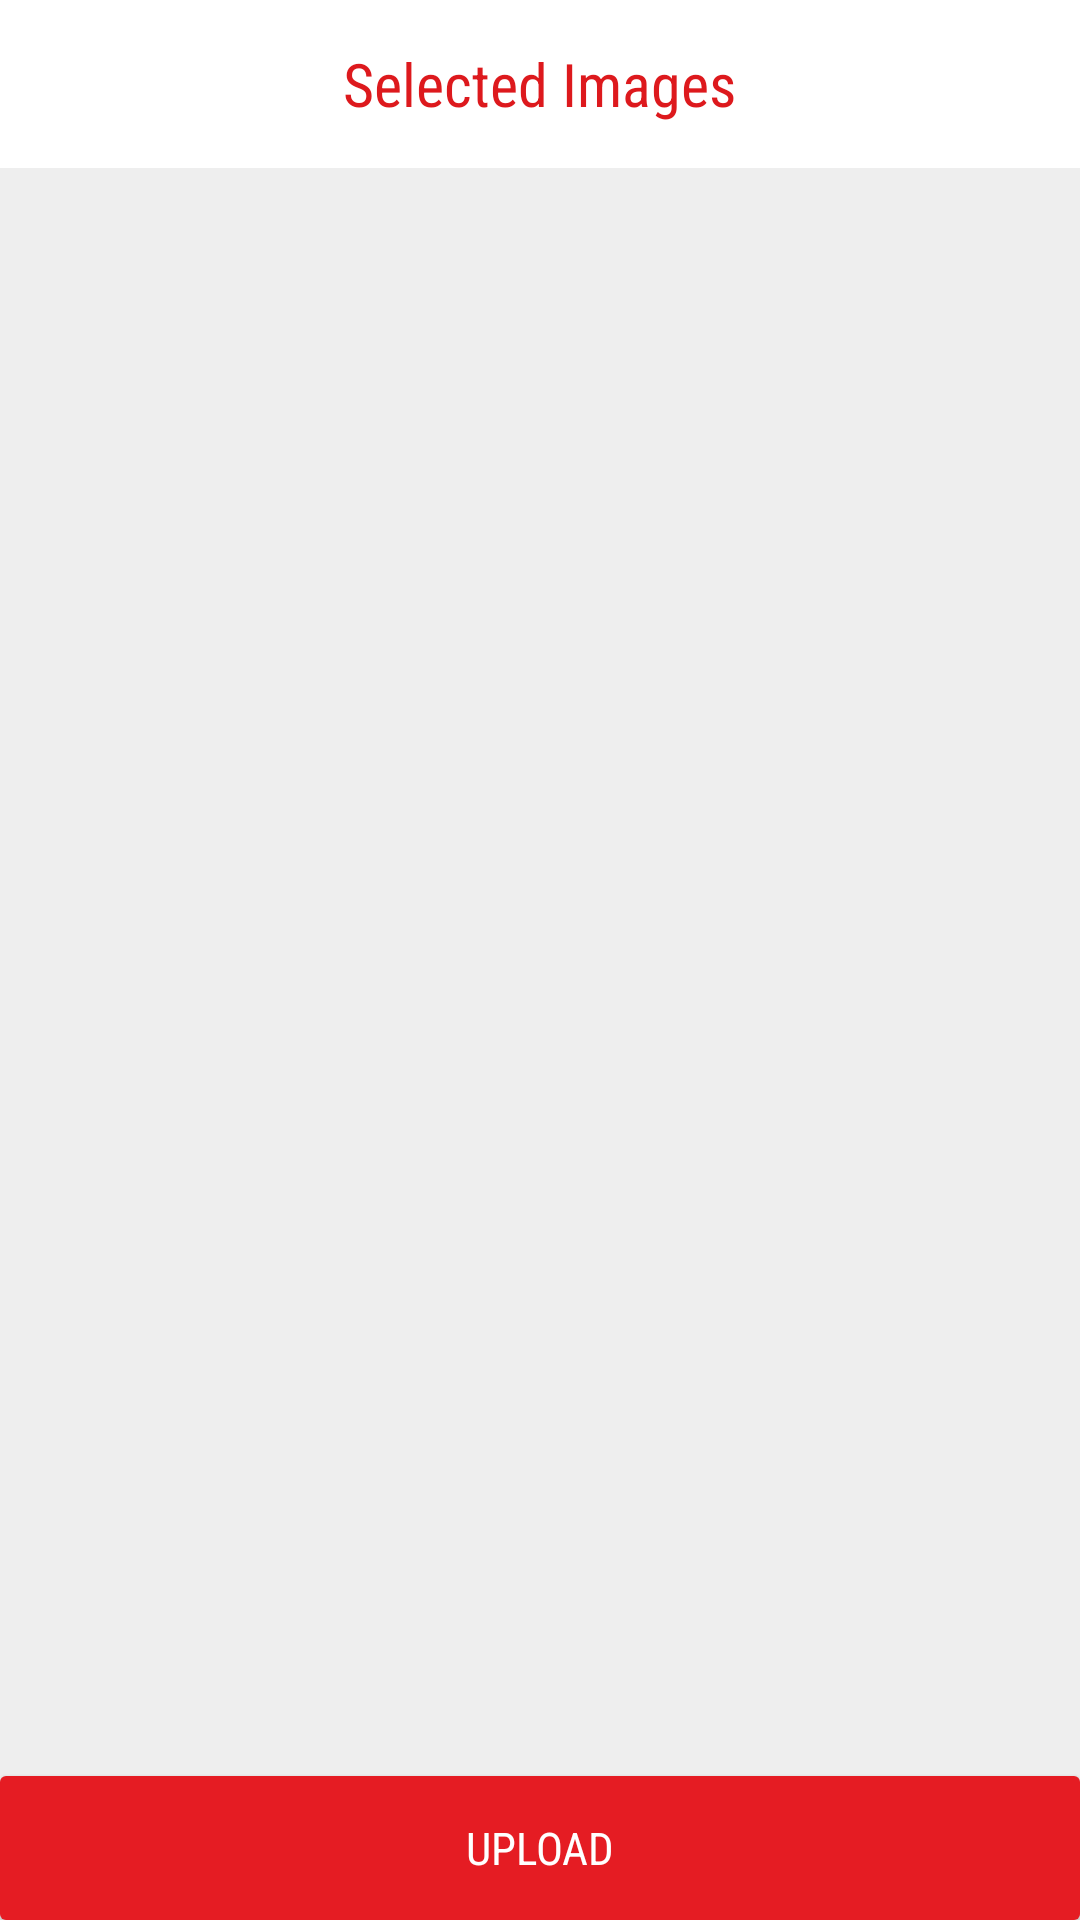

Layout XML and referenced resources for this Android screen:
<!-- AndroidManifest.xml: application theme AppTheme -->
<!-- res/layout/activity_select_image.xml -->
<?xml version="1.0" encoding="utf-8"?>

<RelativeLayout xmlns:android="http://schemas.android.com/apk/res/android"
    xmlns:app="http://schemas.android.com/apk/res-auto"
    xmlns:tools="http://schemas.android.com/tools"
    android:background="@color/grey_200"
    android:layout_width="match_parent"
    android:layout_height="match_parent"
   >

    <android.support.design.widget.AppBarLayout
        android:id="@+id/toolbar_relative"
        android:layout_width="match_parent"
        android:layout_height="wrap_content"
        android:theme="@style/AppTheme.AppBarOverlay">
    <RelativeLayout
        android:layout_alignParentTop="true"
        android:background="@color/grey_1000w"
        android:elevation="5dp"
        android:layout_width="match_parent"
        android:layout_height="?attr/actionBarSize">

        <LinearLayout
            android:clickable="true"
            android:gravity="center"
            android:layout_width="60dp"
            android:layout_height="match_parent">
        <ImageButton
            android:id="@+id/btn_back"
            android:src="@drawable/back"
            android:background="@android:color/transparent"
            android:layout_centerVertical="true"
            android:layout_width="match_parent"
            android:layout_height="match_parent" />

        </LinearLayout>

        <TextView
            android:textColor="@color/colorPrimaryDark"
            android:layout_width="wrap_content"
            android:layout_height="wrap_content"
            android:layout_centerHorizontal="true"
            android:layout_centerVertical="true"
            style="@style/small_title_textStyle"
            android:layout_marginLeft="10dp"
            android:text="Selected Images"/>

    </RelativeLayout>
</android.support.design.widget.AppBarLayout>

    <ImageView
        android:id="@+id/img_empty"
        android:src="@drawable/ic_photo"
        android:layout_centerInParent="true"
        android:layout_width="wrap_content"
        android:layout_height="wrap_content" />

    <GridView
        android:padding="8dp"
        android:layout_above="@+id/btn_upload"
        android:layout_below="@id/toolbar_relative"
        android:id="@+id/PhoneImageGrid"
        android:layout_width="match_parent"
        android:layout_height="match_parent"
        android:numColumns="3"
        android:verticalSpacing="10dp"
        android:horizontalSpacing="8dp"
        />

    <Button
        android:id="@+id/btn_upload"
        android:layout_centerHorizontal="true"
        android:background="@drawable/button_shape"
        style="@style/buttonStyle"
        android:layout_alignParentBottom="true"
        android:text="Upload"
        android:layout_width="match_parent"
        android:layout_height="wrap_content" />


</RelativeLayout>
<!-- resources referenced by this layout -->
<resources>
  <color name="colorPrimaryDark">@color/red_600</color>
  <color name="grey_1000w">#ffffff</color>
  <color name="grey_200">#eeeeee</color>
  <!-- drawable button_shape (drawable) -->
  <?xml version="1.0" encoding="utf-8"?>
  
  <shape xmlns:android="http://schemas.android.com/apk/res/android"
      android:shape="rectangle">
  
     <solid android:color="@color/colorPrimary"></solid>
  
    
  
      <corners android:radius="2dp" />
  
  </shape>
  <style name="AppTheme.AppBarOverlay" parent="ThemeOverlay.AppCompat.Dark.ActionBar" />
  <style name="buttonStyle">
          <item name="android:fontFamily">sans-serif-condensed</item>
          <item name="android:textColor">@android:color/white</item>
          <item name="android:textSize">15sp</item>
      </style>
  <style name="small_title_textStyle">
          <item name="android:fontFamily">sans-serif-condensed</item>
          <item name="android:textColor">@android:color/black</item>
          <item name="android:textSize">20sp</item>
      </style>
  <style name="AppTheme" parent="Theme.AppCompat.Light.DarkActionBar">
          
          <item name="colorPrimary">@color/colorPrimary</item>
          <item name="colorPrimaryDark">@color/colorPrimaryDark</item>
          <item name="colorAccent">@color/colorAccent</item>
          <item name="android:windowContentTransitions">true</item>
      </style>
  <color name="red_600">#dd191d</color>
  <color name="colorPrimary">@color/red_500</color>
  <color name="colorAccent">@color/colorPrimary</color>
  <color name="red_500">#e51c23</color>
</resources>
